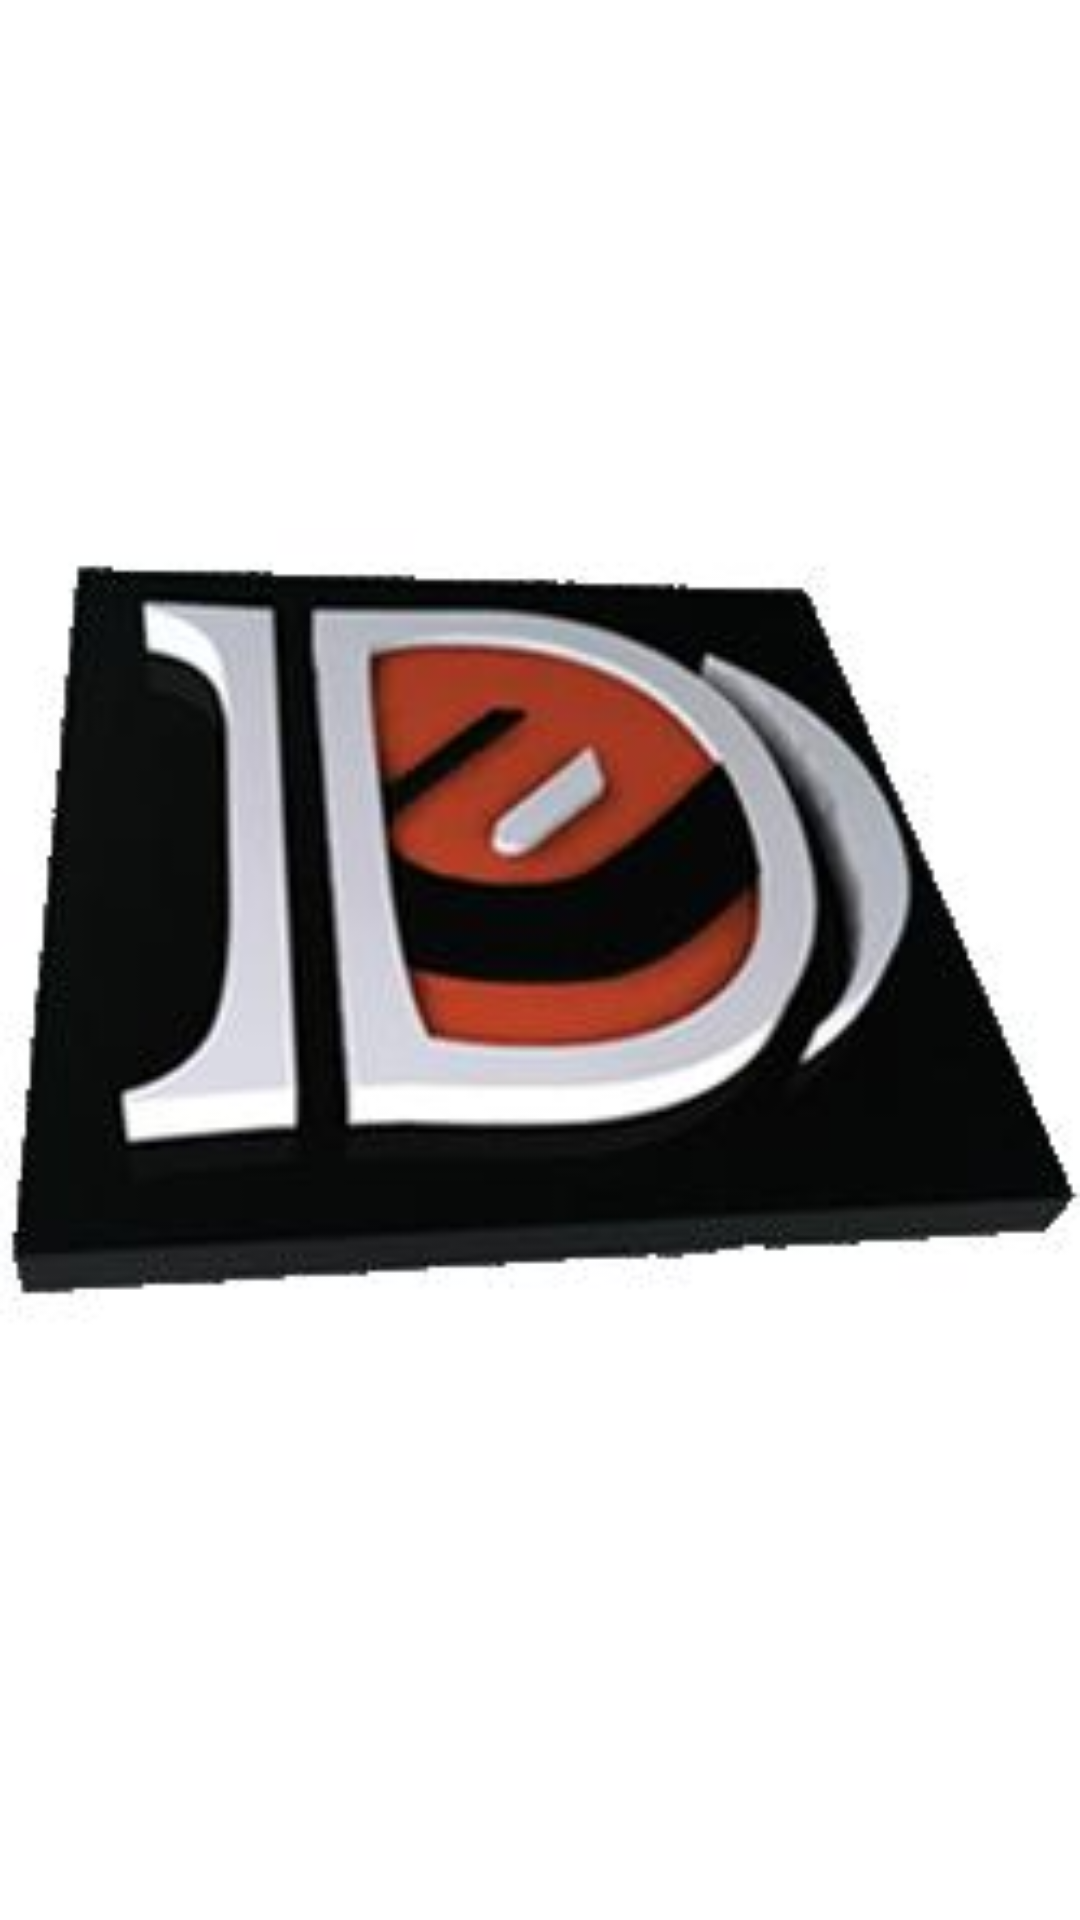

The Android layout XML behind this screen, and the referenced resources:
<!-- AndroidManifest.xml: application theme AppTheme -->
<!-- res/layout/activity_main.xml -->
<LinearLayout xmlns:android="http://schemas.android.com/apk/res/android"
    android:layout_width="fill_parent"
    android:layout_height="fill_parent"
    android:orientation="vertical"
    android:background="#ffffff" >

    <ImageView
        android:id="@+id/imageView1"
        android:layout_width="fill_parent"
        android:layout_height="fill_parent"
        android:src="@drawable/img" />

</LinearLayout>
<!-- resources referenced by this layout -->
<resources>
  <!-- drawable img: jpg bitmap (drawable, 8179 bytes) -->
  <style name="AppTheme" parent="Theme.AppCompat.Light.DarkActionBar">
          
          <item name="colorPrimaryDark">#21a7a2c6</item>
      </style>
</resources>
